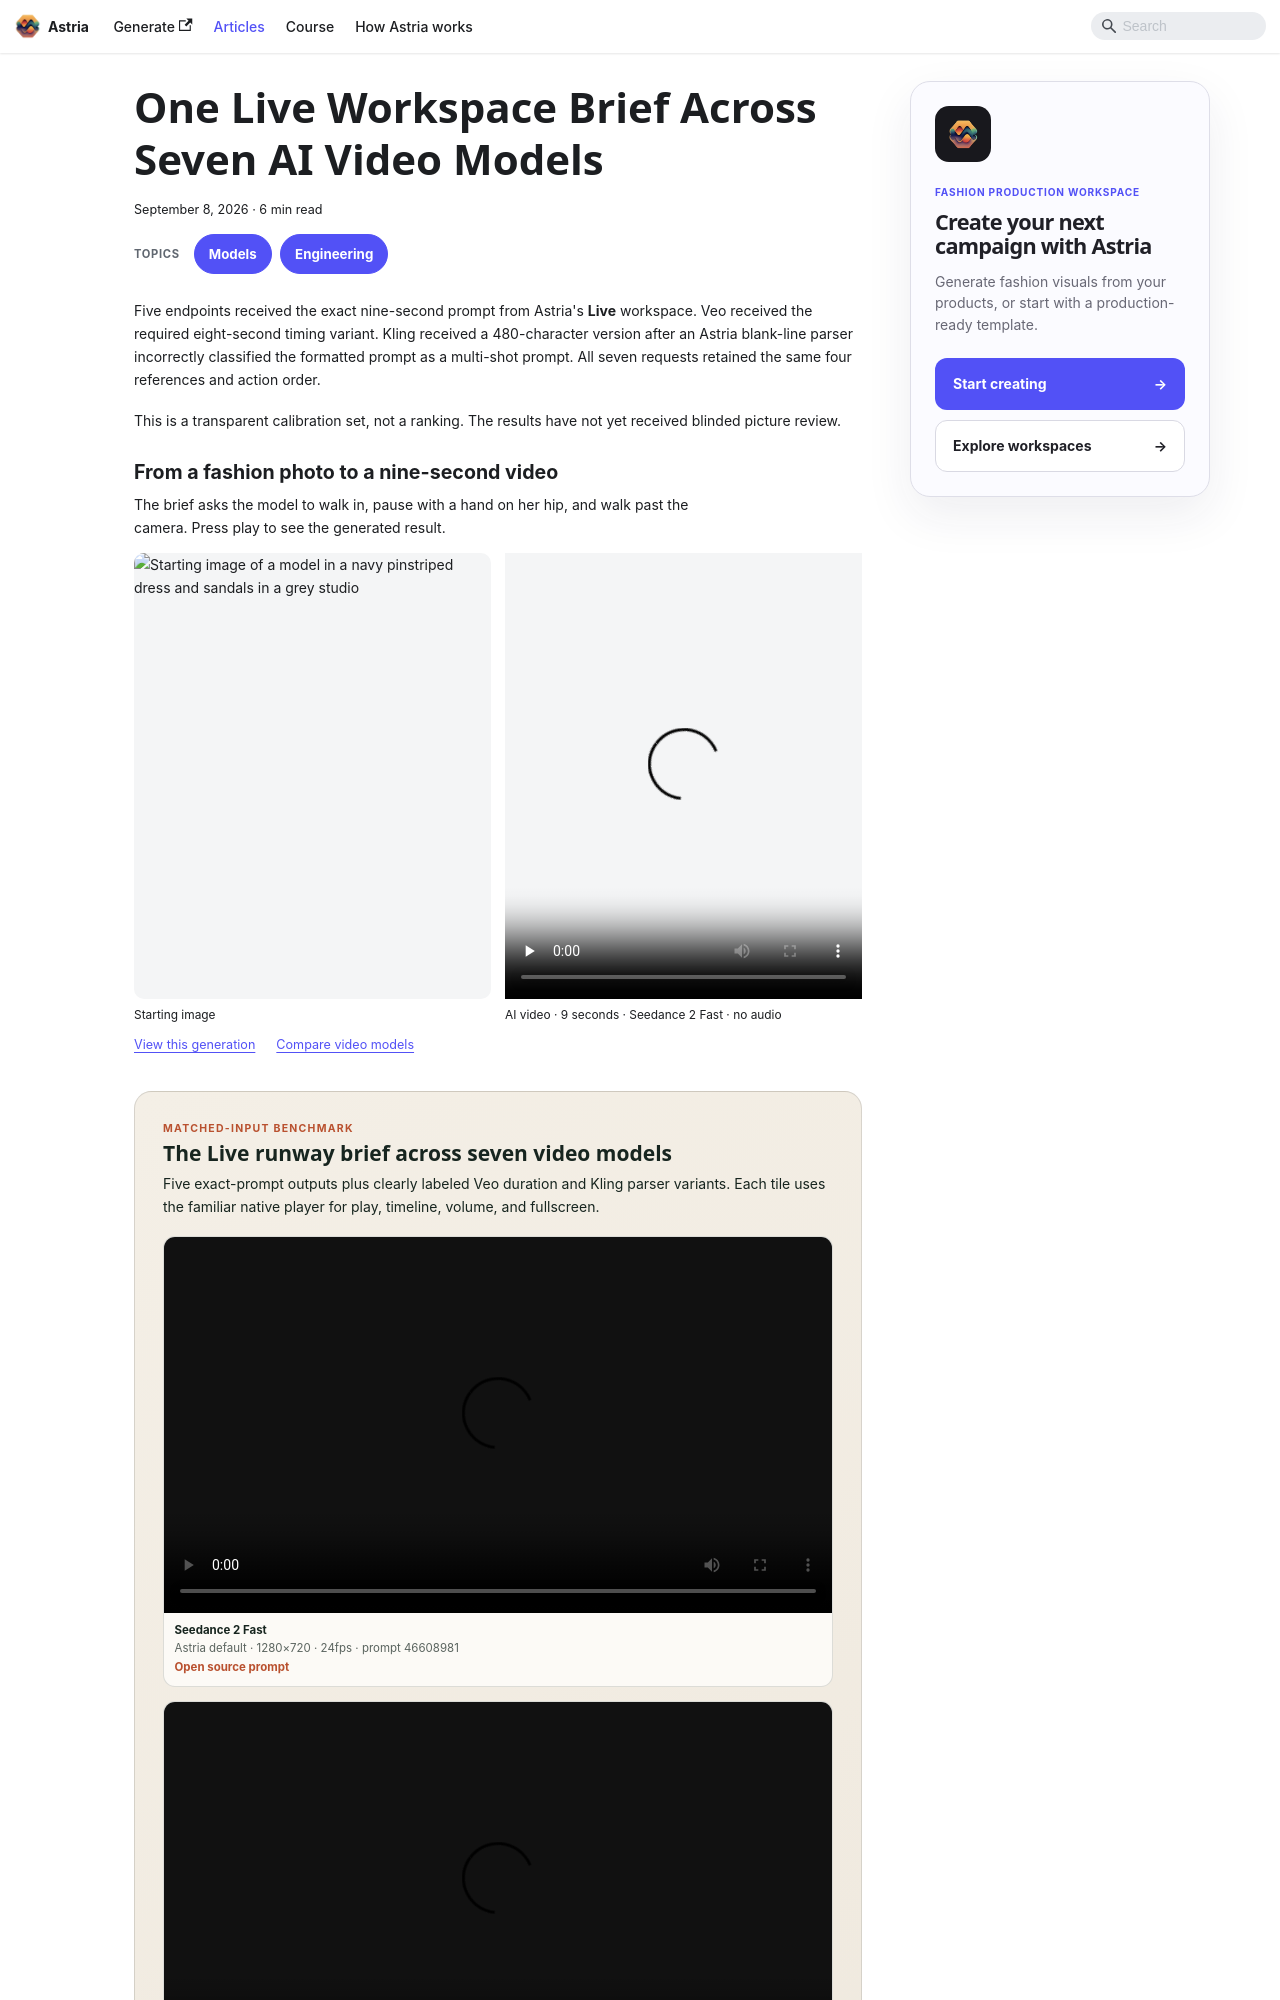

repository: astriaai/articles · page: video-model-comparison-calibration/index.html · generator: docusaurus

---
title: "One Live Workspace Brief Across Seven AI Video Models"
description: "A transparent calibration of seven video models using a reference-aware runway brief from Astria's Live workspace, with disclosed Kling and Veo compatibility variants."
slug: video-model-comparison-calibration
date: 2026-09-08
draft: false
hide_table_of_contents: false
authors: [astria]
tags: [models, engineering]
keywords:
  - AI video model comparison
  - Seedance 2.5 comparison
  - Seedance 2 Fast
  - Wan 3 vs MiniMax H3
  - reference to video benchmark
---

import VideoModelComparison from '@site/src/components/VideoModelComparison';

Five endpoints received the exact nine-second prompt from Astria's **Live** workspace. Veo received the required eight-second timing variant. Kling received a 480-character version after an Astria blank-line parser incorrectly classified the formatted prompt as a multi-shot prompt. All seven requests retained the same four references and action order.

This is a transparent calibration set, not a ranking. The results have not yet received blinded picture review.

<!-- truncate -->

<ArticleEvidence profile="video" />
